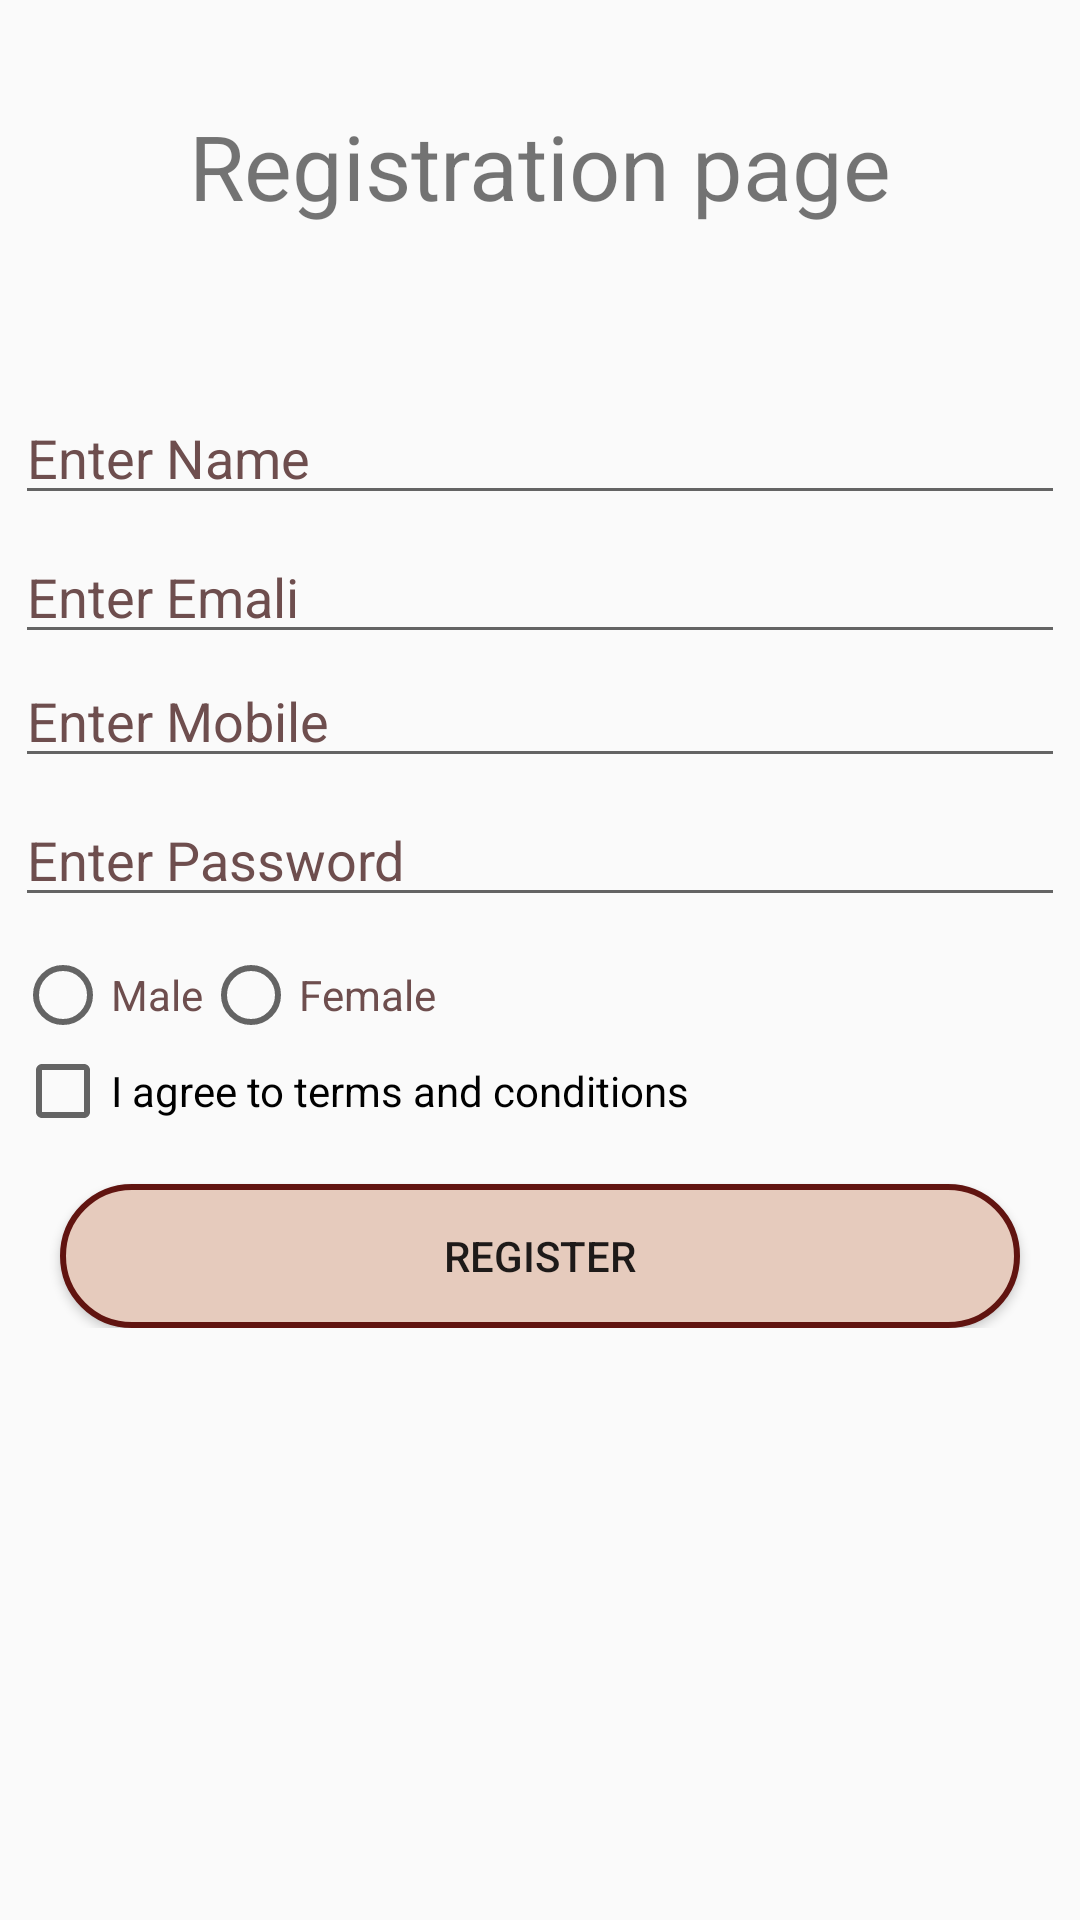

Layout XML and referenced resources for this Android screen:
<!-- AndroidManifest.xml: application theme AppTheme -->
<!-- res/layout/activity_register.xml -->
<LinearLayout xmlns:android="http://schemas.android.com/apk/res/android"
    android:layout_width="match_parent"
    android:layout_height="match_parent"
    android:orientation="vertical">

    <ProgressBar
        android:visibility="gone"
        android:id="@+id/progressbar"
        android:layout_gravity="center"
        android:layout_width="wrap_content"
        android:layout_height="wrap_content" />
    <TextView
        android:layout_width="match_parent"
        android:layout_height="wrap_content"
        android:layout_marginTop="35dp"
        android:gravity="center"
        android:text="Registration page"
        android:textColor="@color/bold_text_color"
        android:textSize="30dp" />

    <LinearLayout
        android:layout_width="match_parent"
        android:layout_height="wrap_content"
        android:layout_marginLeft="5dp"
        android:layout_marginRight="5dp"
        android:layout_marginTop="50dp"
        android:orientation="vertical">

        <EditText
            android:id="@+id/et_name"
            android:layout_width="match_parent"
            android:layout_height="wrap_content"
            android:layout_marginTop="5dp"
            android:hint="Enter Name"
            android:textColor="#7c5152"
            android:textColorHint="#6e4e4e" />


        <EditText
            android:id="@+id/et_mail"
            android:layout_width="match_parent"
            android:layout_height="wrap_content"
            android:layout_marginTop="5dp"
            android:hint="Enter Emali"
            android:textColorHint="#6e4e4e" />

        <EditText
            android:id="@+id/et_mob"
            android:layout_width="match_parent"
            android:layout_height="wrap_content"
            android:hint="Enter Mobile"
            android:inputType="number"
            android:textColorHint="#6e4e4e" />


        <EditText
            android:id="@+id/et_pass"
            android:layout_width="match_parent"
            android:layout_height="wrap_content"
            android:layout_marginTop="5dp"
            android:hint="Enter Password"
            android:inputType="textPassword"
            android:textColorHint="#6e4e4e" />


        <RelativeLayout
            android:layout_width="match_parent"
            android:layout_height="wrap_content"
            android:layout_marginTop="10dp"
            android:orientation="horizontal">

            <RadioGroup
                android:id="@+id/radiogroup"
                android:layout_width="wrap_content"
                android:layout_height="wrap_content"
                android:layout_alignParentLeft="true"
                android:orientation="horizontal">

                <RadioButton
                    android:layout_width="wrap_content"
                    android:layout_height="wrap_content"
                    android:backgroundTint="@color/bold_text_color"
                    android:text="Male"
                    android:textColor="#6e4e4e" />

                <RadioButton
                    android:layout_width="wrap_content"
                    android:layout_height="wrap_content"
                    android:backgroundTint="@color/bold_text_color"
                    android:text="Female"
                    android:textColor="#6e4e4e"
                    />
            </RadioGroup>

        </RelativeLayout>

        <CheckBox
            android:id="@+id/checkbox"
            android:layout_width="wrap_content"
            android:layout_height="wrap_content"
            android:text="I agree to terms and conditions"
            android:textColor="@color/bold_text_color"
            android:shadowColor="@color/bold_text_color"
            />


        <Button
            android:id="@+id/registerbutton"
            android:layout_width="match_parent"
            android:layout_height="wrap_content"
            android:layout_marginLeft="15dp"
            android:layout_marginRight="15dp"
            android:layout_marginTop="15dp"
            android:background="@drawable/newshape"
            android:onClick="registerClick"
            android:text="REGISTER" />

    </LinearLayout>

</LinearLayout>
<!-- resources referenced by this layout -->
<resources>
  <!-- drawable newshape (drawable) -->
  <?xml version="1.0" encoding="utf-8"?>
  <shape xmlns:android="http://schemas.android.com/apk/res/android"
      android:shape="rectangle">
  
      
  
      <stroke
           android:color="#611410"
          android:width="2dp">
  
      </stroke>
  
      <corners
          android:radius="30dp">
  
      </corners>
  
      <gradient
          android:startColor="#e6cbbd"
          android:centerColor="#e6cbbd"
          android:endColor="#e6cbbd">
  
      </gradient>
  
  
  
  </shape>
  <style name="AppTheme" parent="Theme.AppCompat.Light.DarkActionBar">
          <item name="colorPrimary">@color/colorPrimary</item>
          <item name="colorPrimaryDark">@color/colorPrimaryDark</item>
          <item name="colorAccent">@color/colorAccent</item>
      </style>
  <!-- not gathered from this repository: default colours our renderer supplied (Android Studio template values) -->
  <color name="colorPrimary">#FF6200EE</color>
  <color name="colorPrimaryDark">#FF3700B3</color>
  <color name="colorAccent">#FF03DAC5</color>
</resources>
